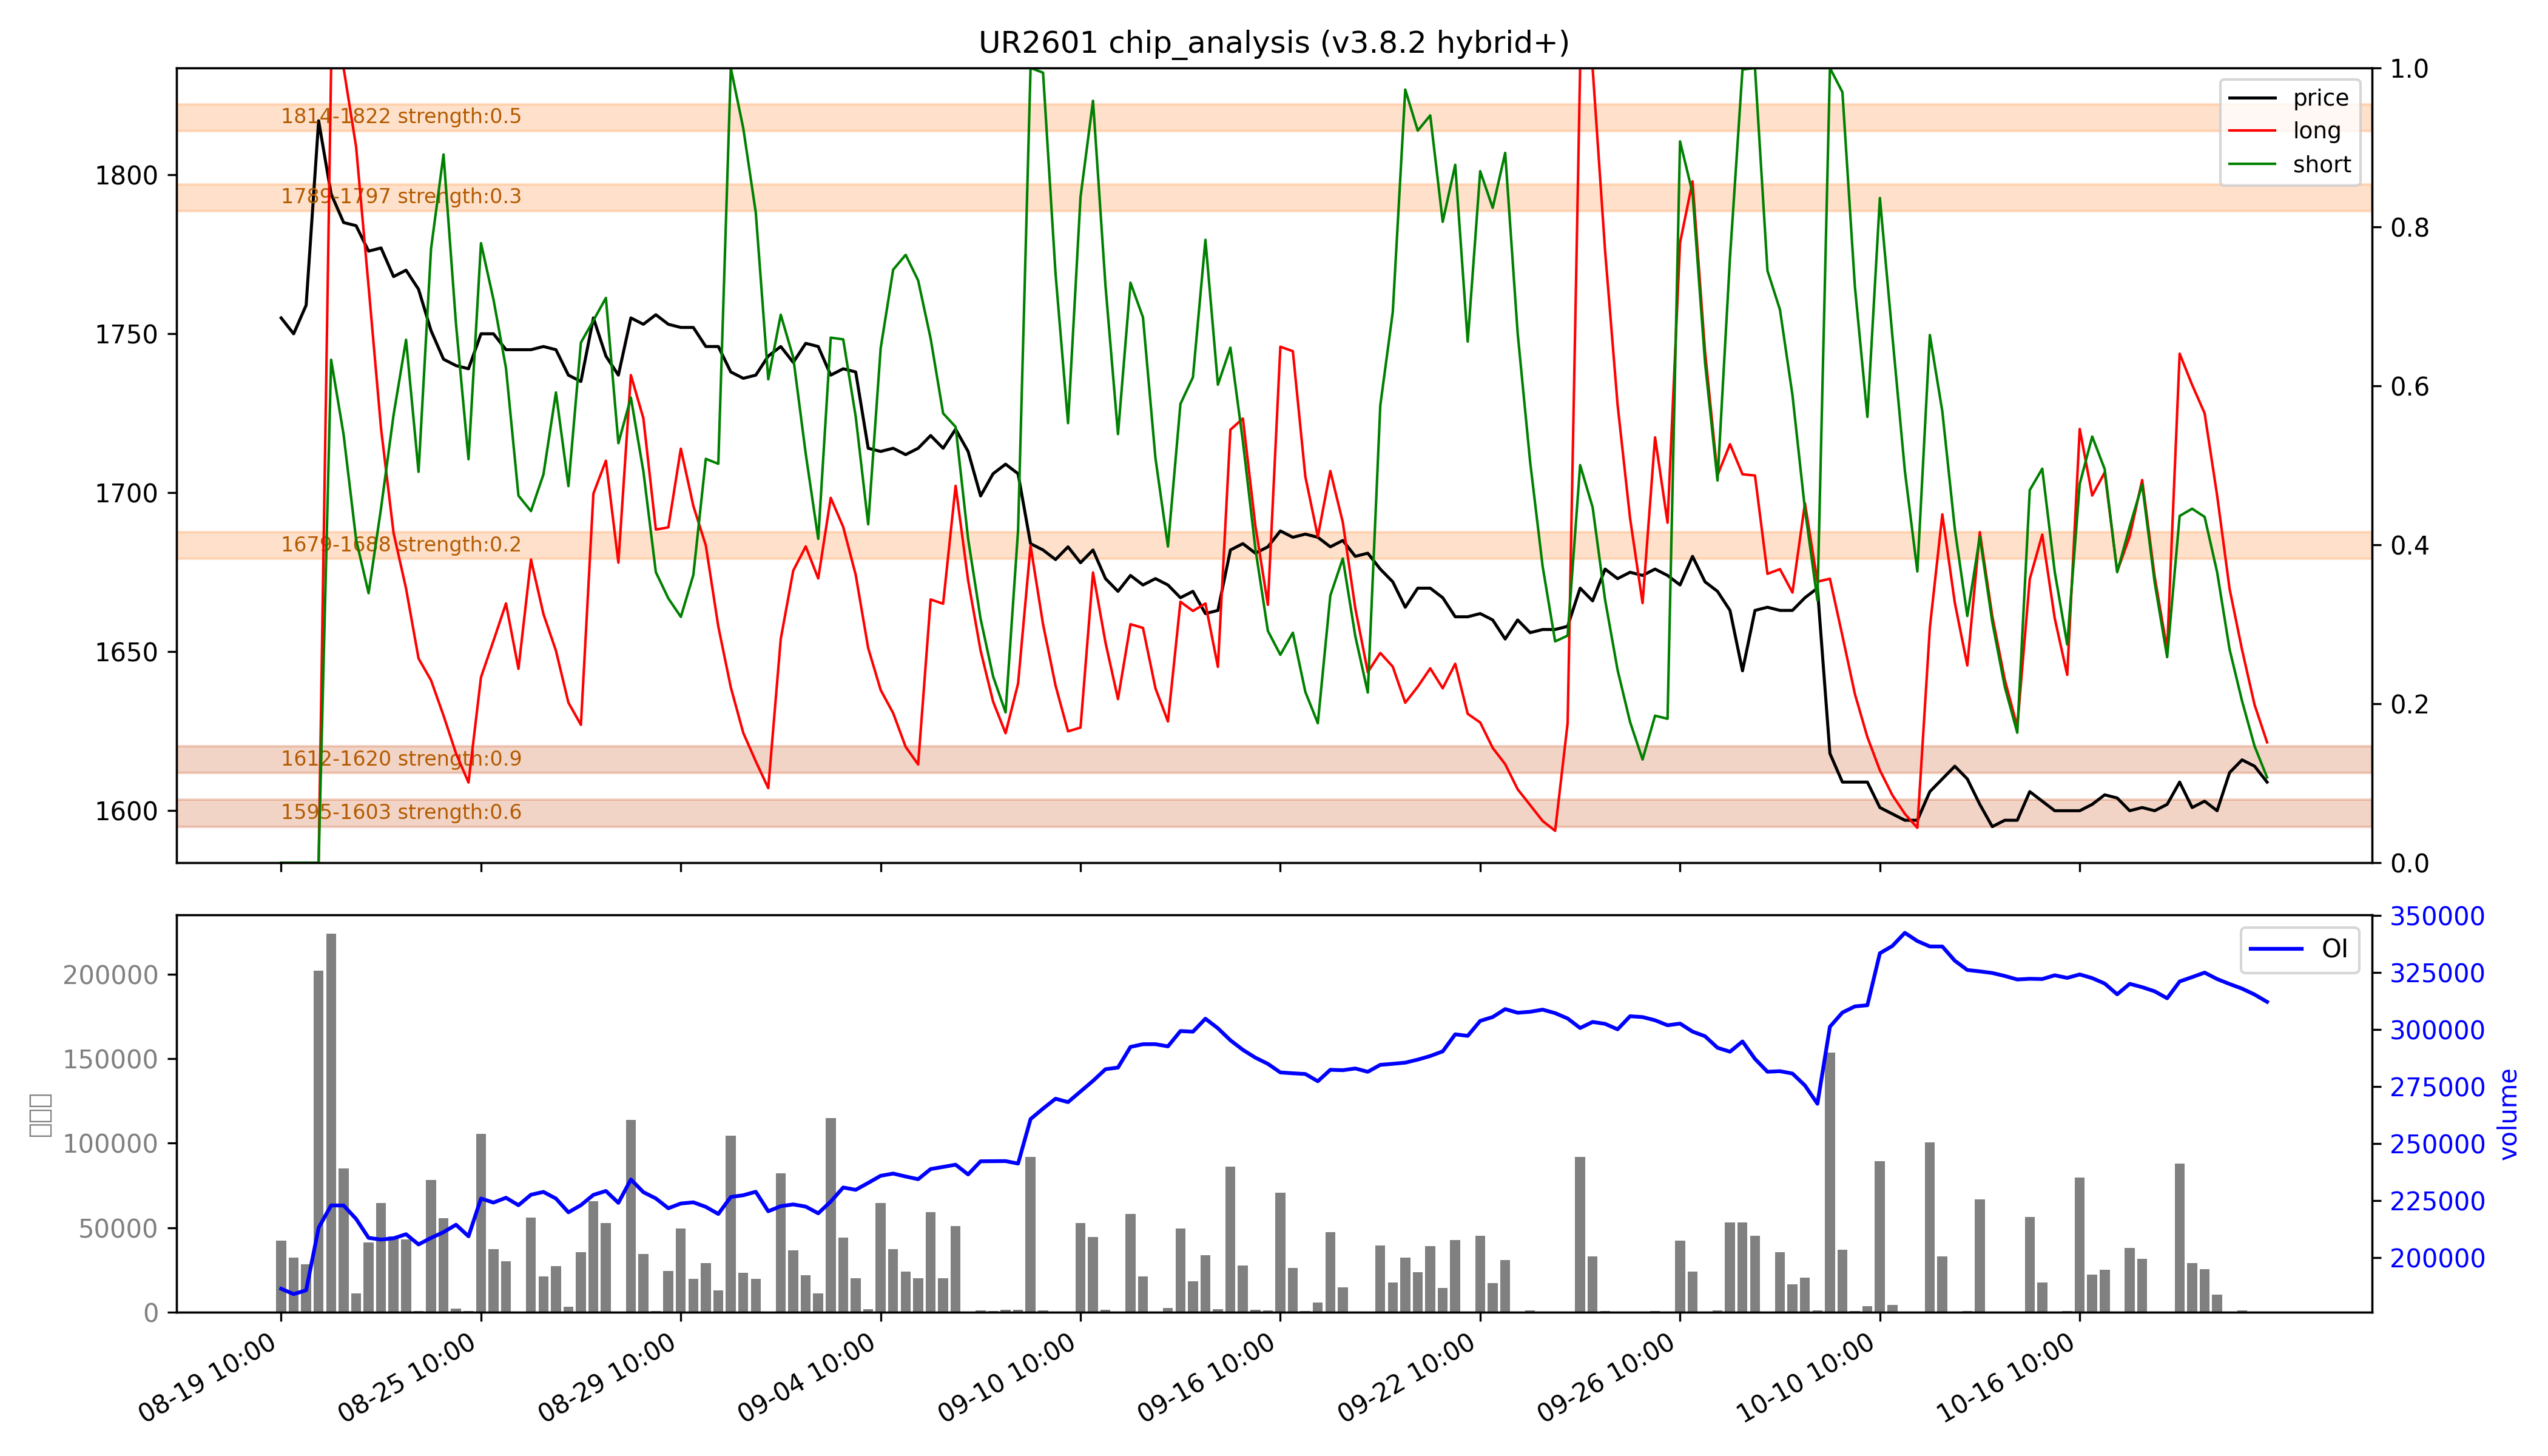

The data file committed next to this chart (first rows):
low, high, recent_strength, all_strength, avg_strength, persistent, zone_type
1595, 1603, 0.6, 0.5, 0.6, True, 持久区
1612, 1620, 强：1.0, 0.9, 强：0.9, True, 持久区
1679, 1688, 0.0, 0.5, 0.2, False, 短期区
1789, 1797, 0.0, 0.5, 0.3, False, 短期区
1814, 1822, 0.0, 强：1.0, 0.5, False, 短期区
